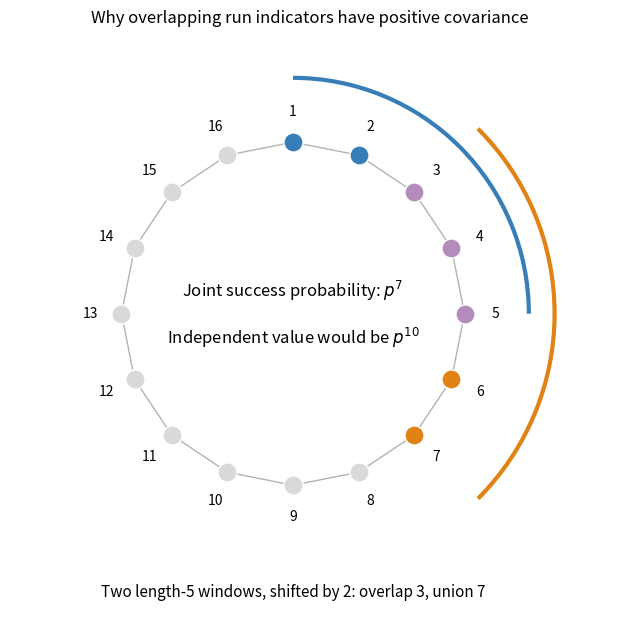

Write the Python code that produced this figure.
"""Python 3.14.4; NumPy 2.3.5; Matplotlib 3.10.7. PNG is written in CWD."""
from pathlib import Path
import numpy as np
import matplotlib
matplotlib.use('Agg')
import matplotlib.pyplot as plt
from matplotlib.patches import Arc
fig,ax=plt.subplots(figsize=(6.7,6.3),layout='constrained',facecolor='white');ax.set_facecolor('white');ax.set_aspect('equal');ax.axis('off')
n=16;ang=np.pi/2-2*np.pi*np.arange(n)/n;x=np.cos(ang);y=np.sin(ang)
ax.plot(np.r_[x,x[0]],np.r_[y,y[0]],c='.7',lw=1)
for i in range(n):
 color='#b28cbb' if i in {2,3,4} else '#377eb8' if i in {0,1} else '#e08214' if i in {5,6} else '.85'
 ax.scatter(x[i],y[i],s=190,c=color,edgecolors='white',zorder=3);ax.text(1.18*x[i],1.18*y[i],str(i+1),ha='center',va='center',fontsize=10)
ax.add_patch(Arc((0,0),2.75,2.75,theta1=0,theta2=90,color='#377eb8',lw=3));ax.add_patch(Arc((0,0),3.05,3.05,theta1=-45,theta2=45,color='#e08214',lw=3))
ax.text(0,-1.65,r'Two length-5 windows, shifted by 2: overlap 3, union 7',ha='center',fontsize=11)
ax.text(0,0,r'Joint success probability: $p^7$'+'\n\n'+r'Independent value would be $p^{10}$',ha='center',va='center',fontsize=12)
ax.set(xlim=(-1.65,1.85),ylim=(-1.85,1.65),title='Why overlapping run indicators have positive covariance')
fig.savefig(Path.cwd()/'2008-overlapping-runs.png',dpi=170,facecolor='white')
